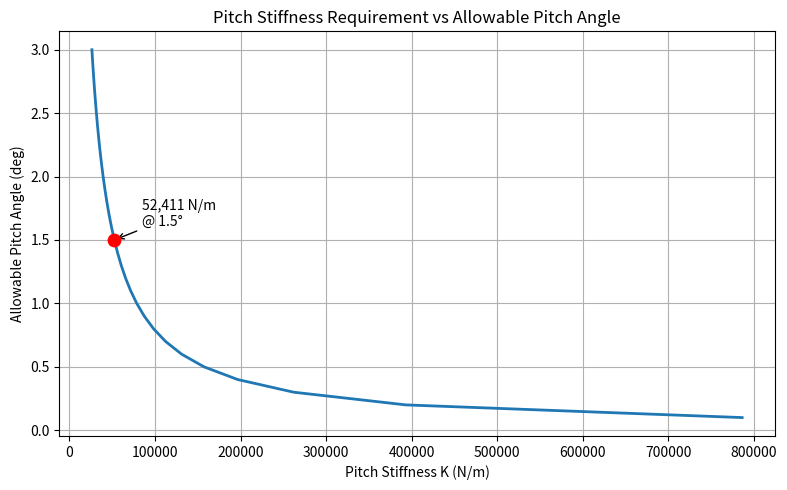

This chart was generated by the following Python code: (Note: this script raises an exception after producing the figure.)
import numpy as np
import matplotlib.pyplot as plt
from pathlib import Path

# Constants
g = 9.81

# Vehicle data
m = 321          # kg
a = 1.7          # acceleration (g)
h = 0.3         # CG height (m)
L = 1.53         # wheelbase (m)
target_theta = 1.5

# Allowable pitch angle sweep
theta_deg = np.arange(0.1, 3.1, 0.1)
theta = np.deg2rad(theta_deg)


# 計算
# =============================================
# Chassis displacement at axle
s = (L / 2) * theta



# Pitch moment
Fx = m * a * g
M = Fx * h
F = M / (L / 2)

# Required stiffness
K = F / (2 * s)


# Find stiffness
idx = np.argmin(np.abs(theta_deg - target_theta))
K_target = K[idx]

print(f"Pitch stiffness @ {target_theta:.1f}° = {K_target:.1f} N/m")


# Plot
# ============================================
plt.figure(figsize=(8, 5))

plt.plot(K, theta_deg, linewidth=2, label="Requirement")

# Mark 1.5 degree
plt.scatter(K_target, target_theta,
            color="red",
            s=80,
            zorder=5)

plt.annotate(
    f"{K_target:,.0f} N/m\n@ {target_theta:.1f}°",
    xy=(K_target, target_theta),
    xytext=(20, 10),
    textcoords="offset points",
    arrowprops=dict(arrowstyle="->")
)

plt.grid(True)
plt.xlabel("Pitch Stiffness K (N/m)")
plt.ylabel("Allowable Pitch Angle (deg)")
plt.title("Pitch Stiffness Requirement vs Allowable Pitch Angle")

plt.tight_layout()


# Save figure
output_path = Path(__file__).parent / "Pitch_Stiffness_Requirement.png"

plt.savefig(output_path, dpi=300)

print(f"Figure saved to:\n{output_path}")

plt.show()
